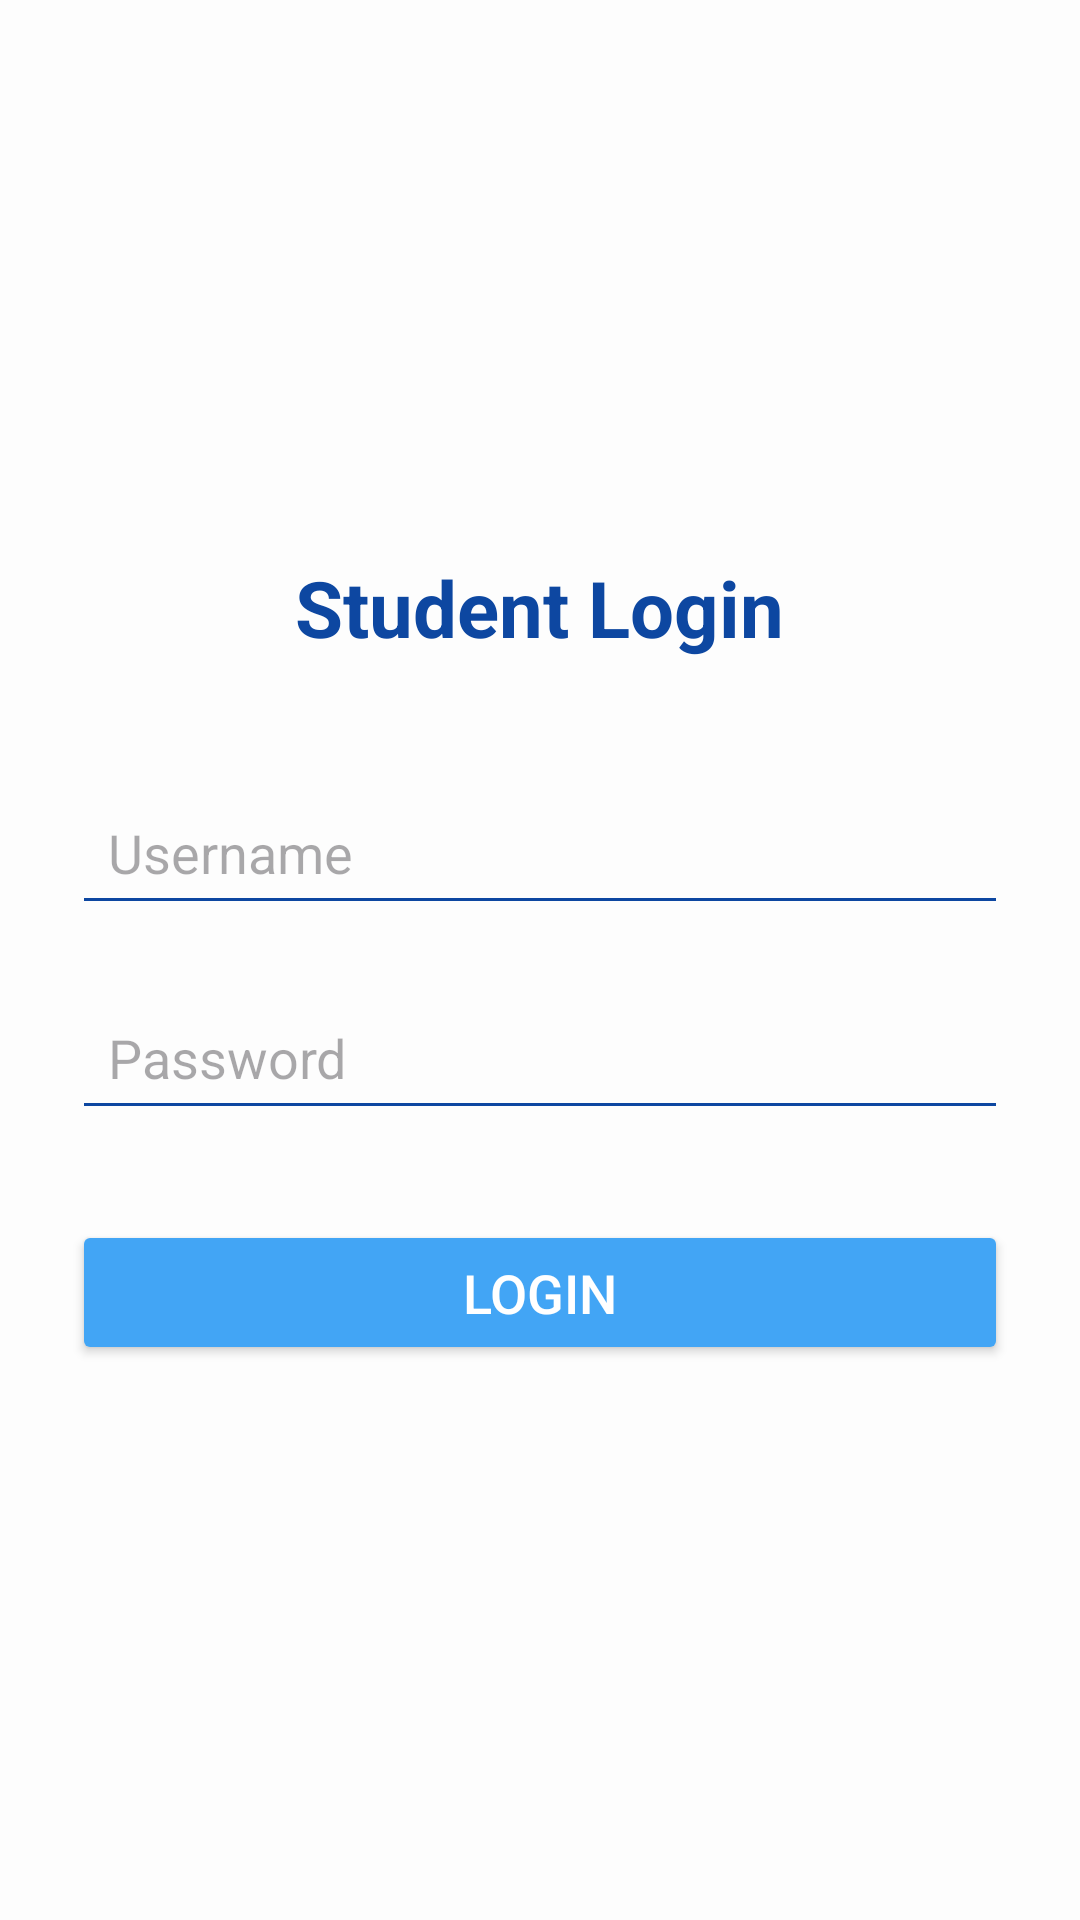

Android layout source for this screen:
<!-- AndroidManifest.xml: application theme Theme.MADjcomponent -->
<!-- res/layout/activity_student_login.xml -->
<?xml version="1.0" encoding="utf-8"?>
<LinearLayout xmlns:android="http://schemas.android.com/apk/res/android"
    android:layout_width="match_parent"
    android:layout_height="match_parent"
    android:orientation="vertical"
    android:padding="24dp"
    android:gravity="center"
    android:background="#FDFDFD">

    
    <TextView
        android:id="@+id/tvStudentLoginTitle"
        android:layout_width="wrap_content"
        android:layout_height="wrap_content"
        android:text="Student Login"
        android:textSize="26sp"
        android:textStyle="bold"
        android:textColor="#0D47A1"
        android:gravity="center"
        android:paddingBottom="40dp" />

    
    <EditText
        android:id="@+id/etStudentUsername"
        android:layout_width="match_parent"
        android:layout_height="wrap_content"
        android:hint="Username"
        android:inputType="text"
        android:padding="12dp"
        android:backgroundTint="#0D47A1"
        android:drawablePadding="10dp"
        android:layout_marginBottom="20dp" />

    
    <EditText
        android:id="@+id/etStudentPassword"
        android:layout_width="match_parent"
        android:layout_height="wrap_content"
        android:hint="Password"
        android:inputType="textPassword"
        android:padding="12dp"
        android:backgroundTint="#0D47A1"
        android:drawablePadding="10dp"
        android:layout_marginBottom="30dp" />

    
    <Button
        android:id="@+id/btnStudentLoginSubmit"
        android:layout_width="match_parent"
        android:layout_height="wrap_content"
        android:text="Login"
        android:textSize="18sp"
        android:backgroundTint="#42A5F5"
        android:textColor="#FFFFFF"
        android:padding="12dp" />

</LinearLayout>
<!-- resources referenced by this layout -->
<resources>
  <style name="Theme.MADjcomponent" parent="Base.Theme.MADjcomponent" />
  <style name="Base.Theme.MADjcomponent" parent="Theme.Material3.DayNight.NoActionBar">
          
          
      </style>
</resources>
